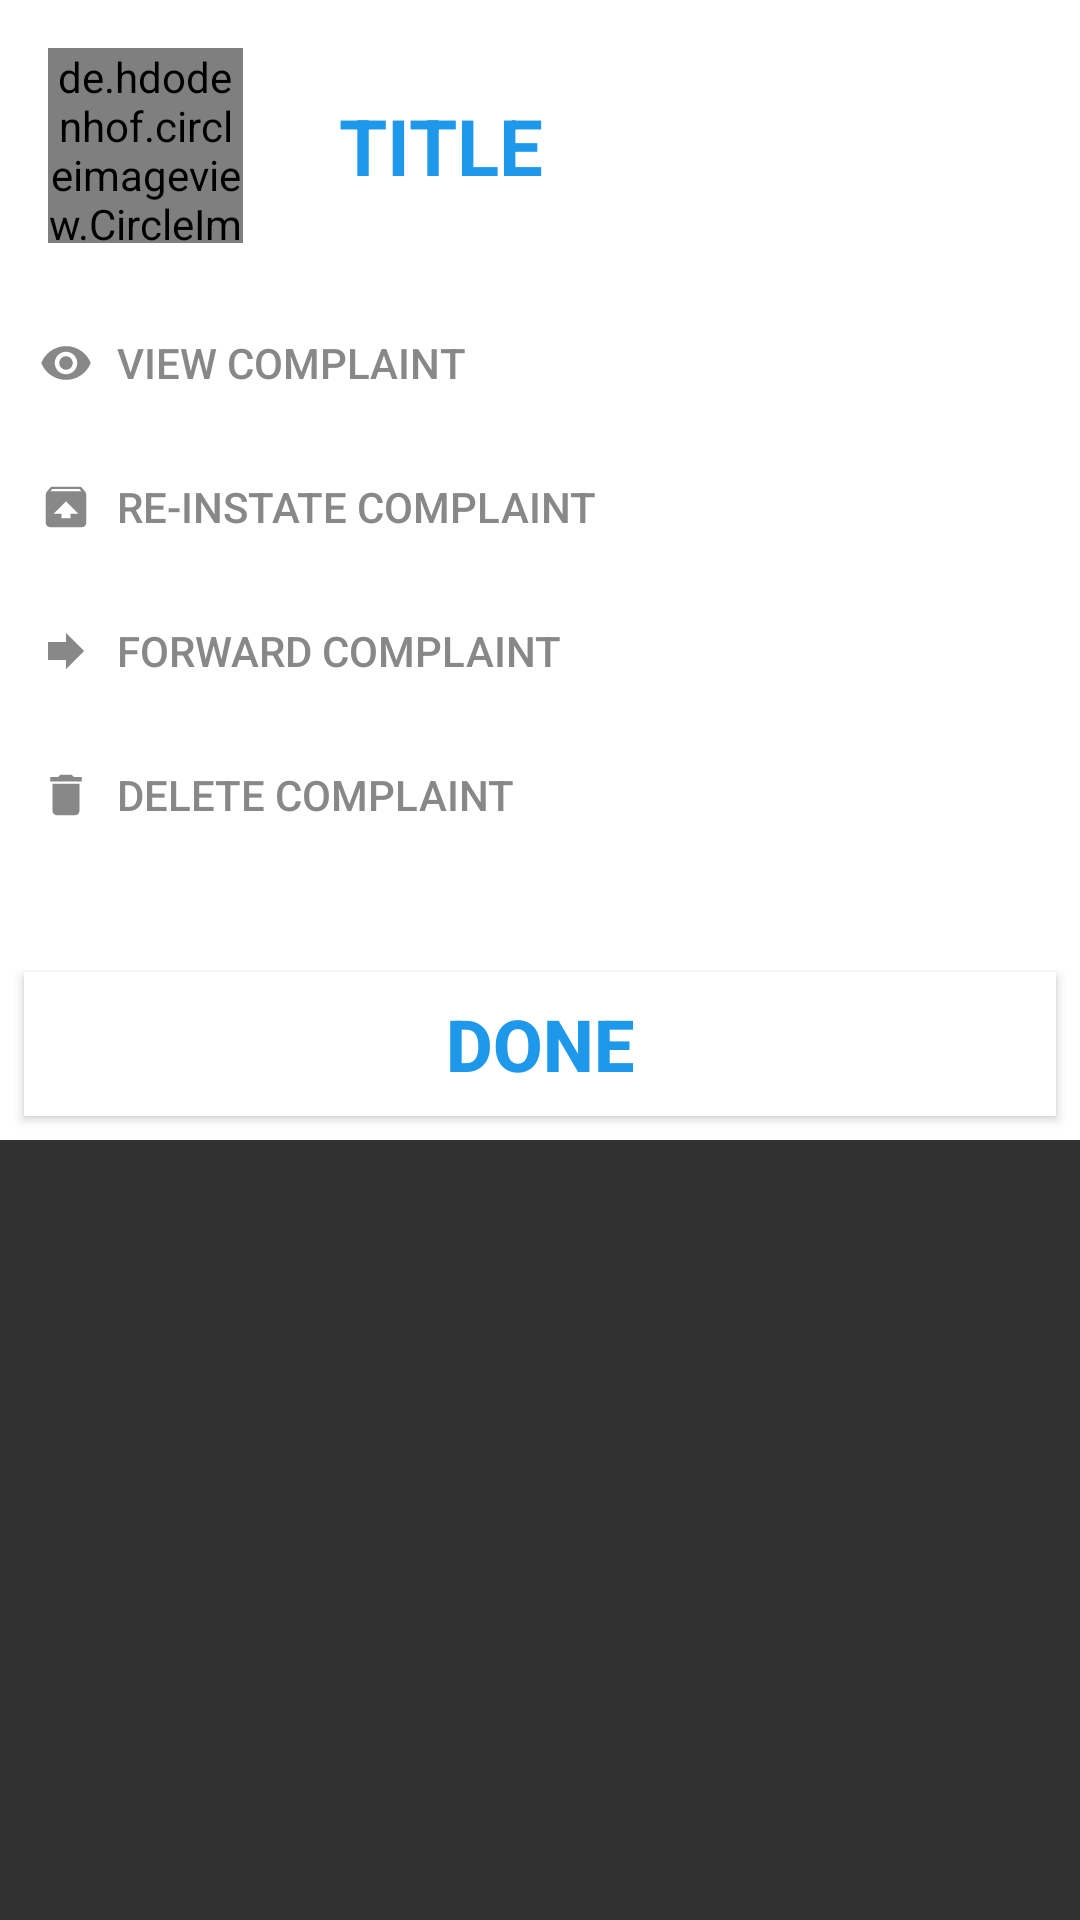

Here is an Android app screen rendered from its layout file. Give the layout XML and the strings, colors and styles it references.
<!-- AndroidManifest.xml: application theme AppTheme -->
<!-- res/layout/dept_ignored_menu.xml -->
<?xml version="1.0" encoding="utf-8"?>

<LinearLayout xmlns:android="http://schemas.android.com/apk/res/android"
    android:layout_width="match_parent"
    android:layout_height="match_parent"
    xmlns:app="http://schemas.android.com/apk/res-auto">

    <RelativeLayout
        android:layout_width="match_parent"
        android:layout_height="380dp"
        android:orientation="vertical"
        android:background="#ffffff">

        <LinearLayout
            android:layout_width="match_parent"
            android:layout_height="wrap_content"
            android:orientation="horizontal"
            android:layout_alignParentStart="true"
            android:id="@+id/dimimagelayout">
            <LinearLayout
                android:layout_width="wrap_content"
                android:layout_height="wrap_content"
                android:orientation="vertical"
                android:layout_margin="8dp"
                android:padding="8dp">

                <de.hdodenhof.circleimageview.CircleImageView
                    android:id="@+id/dimimage"
                    android:layout_width="65dp"
                    android:layout_height="65dp"
                    android:scaleType="centerCrop"
                    android:src="@mipmap/ic_launcher_round"
                    app:civ_border_color="@color/colorPrimary"
                    app:civ_border_width="4dp" />
            </LinearLayout>
            <LinearLayout
                android:layout_width="wrap_content"
                android:layout_height="match_parent"
                android:orientation="vertical"
                android:layout_margin="8dp"
                android:padding="8dp"
                android:gravity="center_vertical">

                <TextView
                    android:id="@+id/dimtitletext"
                    android:layout_width="wrap_content"
                    android:layout_height="wrap_content"
                    android:text="TITLE"
                    android:textColor="@color/colorPrimary"
                    android:textSize="26dp"
                    android:textStyle="bold"/>

            </LinearLayout>
        </LinearLayout>
        <Button
            android:layout_below="@+id/dimimagelayout"
            android:id="@+id/dimviewcompbutton"
            android:layout_width="match_parent"
            android:layout_height="wrap_content"
            android:background="@null"
            android:layout_marginLeft="8dp"
            android:text="VIEW COMPLAINT"
            android:textColor="#888888"
            android:gravity="center_vertical"
            android:paddingLeft="5dp"
            android:drawableLeft="@drawable/ic_view_grey_18dp"
            android:drawablePadding="8dp"/>

        <Button
            android:layout_below="@+id/dimviewcompbutton"
            android:id="@+id/dimreinstatebutton"
            android:layout_width="match_parent"
            android:layout_height="wrap_content"
            android:background="@null"
            android:layout_marginLeft="8dp"
            android:text="RE-INSTATE COMPLAINT"
            android:textColor="#888888"
            android:gravity="center_vertical"
            android:paddingLeft="5dp"
            android:drawableLeft="@drawable/ic_unarchive_grey_18dp"
            android:drawablePadding="8dp"/>
        <Button
            android:layout_below="@+id/dimreinstatebutton"
            android:id="@+id/dimforwardbutton"
            android:layout_width="match_parent"
            android:layout_height="wrap_content"
            android:background="@null"
            android:layout_marginLeft="8dp"
            android:text="FORWARD COMPLAINT"
            android:textColor="#888888"
            android:gravity="center_vertical"
            android:paddingLeft="5dp"
            android:drawableLeft="@drawable/ic_forward_grey_18dp"
            android:drawablePadding="8dp"/>
        <Button
            android:layout_below="@+id/dimforwardbutton"
            android:id="@+id/dimdeletebutton"
            android:layout_width="match_parent"
            android:layout_height="wrap_content"
            android:background="@null"
            android:layout_marginLeft="8dp"
            android:text="DELETE COMPLAINT"
            android:textColor="#888888"
            android:gravity="center_vertical"
            android:paddingLeft="5dp"
            android:drawableLeft="@drawable/ic_delete_grey_18dp"
            android:drawablePadding="8dp"/>
        <Button
            android:id="@+id/dimdonebutton"
            android:layout_width="match_parent"
            android:layout_height="wrap_content"
            android:layout_margin="8dp"
            android:textSize="24dp"
            android:text="DONE"
            android:textStyle="bold"
            android:gravity="center"
            android:background="#ffffff"
            android:textColor="@color/colorPrimary"
            android:layout_alignParentBottom="true"
            />
    </RelativeLayout>

</LinearLayout>
<!-- resources referenced by this layout -->
<resources>
  <color name="colorPrimary">#1E98EB</color>
  <!-- drawable ic_delete_grey_18dp (drawable) -->
  <vector android:height="18dp" android:tint="#888888"
      android:viewportHeight="24.0" android:viewportWidth="24.0"
      android:width="18dp" xmlns:android="http://schemas.android.com/apk/res/android">
      <path android:fillColor="#FF000000" android:pathData="M6,19c0,1.1 0.9,2 2,2h8c1.1,0 2,-0.9 2,-2V7H6v12zM19,4h-3.5l-1,-1h-5l-1,1H5v2h14V4z"/>
  </vector>
  <!-- drawable ic_forward_grey_18dp (drawable) -->
  <vector android:height="18dp" android:tint="#888888"
      android:viewportHeight="24.0" android:viewportWidth="24.0"
      android:width="18dp" xmlns:android="http://schemas.android.com/apk/res/android">
      <path android:fillColor="#FF000000" android:pathData="M12,8V4l8,8 -8,8v-4H4V8z"/>
  </vector>
  <!-- drawable ic_unarchive_grey_18dp (drawable) -->
  <vector android:height="18dp" android:tint="#888888"
      android:viewportHeight="24.0" android:viewportWidth="24.0"
      android:width="18dp" xmlns:android="http://schemas.android.com/apk/res/android">
      <path android:fillColor="#FF000000" android:pathData="M20.55,5.22l-1.39,-1.68C18.88,3.21 18.47,3 18,3H6c-0.47,0 -0.88,0.21 -1.15,0.55L3.46,5.22C3.17,5.57 3,6.01 3,6.5V19c0,1.1 0.89,2 2,2h14c1.1,0 2,-0.9 2,-2V6.5c0,-0.49 -0.17,-0.93 -0.45,-1.28zM12,9.5l5.5,5.5H14v2h-4v-2H6.5L12,9.5zM5.12,5l0.82,-1h12l0.93,1H5.12z"/>
  </vector>
  <!-- drawable ic_view_grey_18dp (drawable) -->
  <vector android:height="18dp" android:tint="#888888"
      android:viewportHeight="24.0" android:viewportWidth="24.0"
      android:width="18dp" xmlns:android="http://schemas.android.com/apk/res/android">
      <path android:fillColor="#FF000000" android:pathData="M12,4.5C7,4.5 2.73,7.61 1,12c1.73,4.39 6,7.5 11,7.5s9.27,-3.11 11,-7.5c-1.73,-4.39 -6,-7.5 -11,-7.5zM12,17c-2.76,0 -5,-2.24 -5,-5s2.24,-5 5,-5 5,2.24 5,5 -2.24,5 -5,5zM12,9c-1.66,0 -3,1.34 -3,3s1.34,3 3,3 3,-1.34 3,-3 -1.34,-3 -3,-3z"/>
  </vector>
  <style name="AppTheme" parent="Theme.AppCompat">
          
          <item name="colorPrimary">@color/colorPrimary</item>
          <item name="colorPrimaryDark">@color/colorPrimaryDark</item>
          <item name="colorAccent">@color/colorAccent</item>
          
          <item name="android:windowActivityTransitions">true</item>
  
          
          <item name="android:windowEnterTransition">@transition/explode</item>
          <item name="android:windowExitTransition">@transition/explode</item>
  
          
          <item name="android:windowSharedElementEnterTransition">
              @transition/fadetransition</item>
          <item name="android:windowSharedElementExitTransition">
              @transition/explode</item>
  
  
      </style>
  <color name="colorPrimaryDark">#1E90EB</color>
  <color name="colorAccent">#9E2DBA</color>
</resources>
